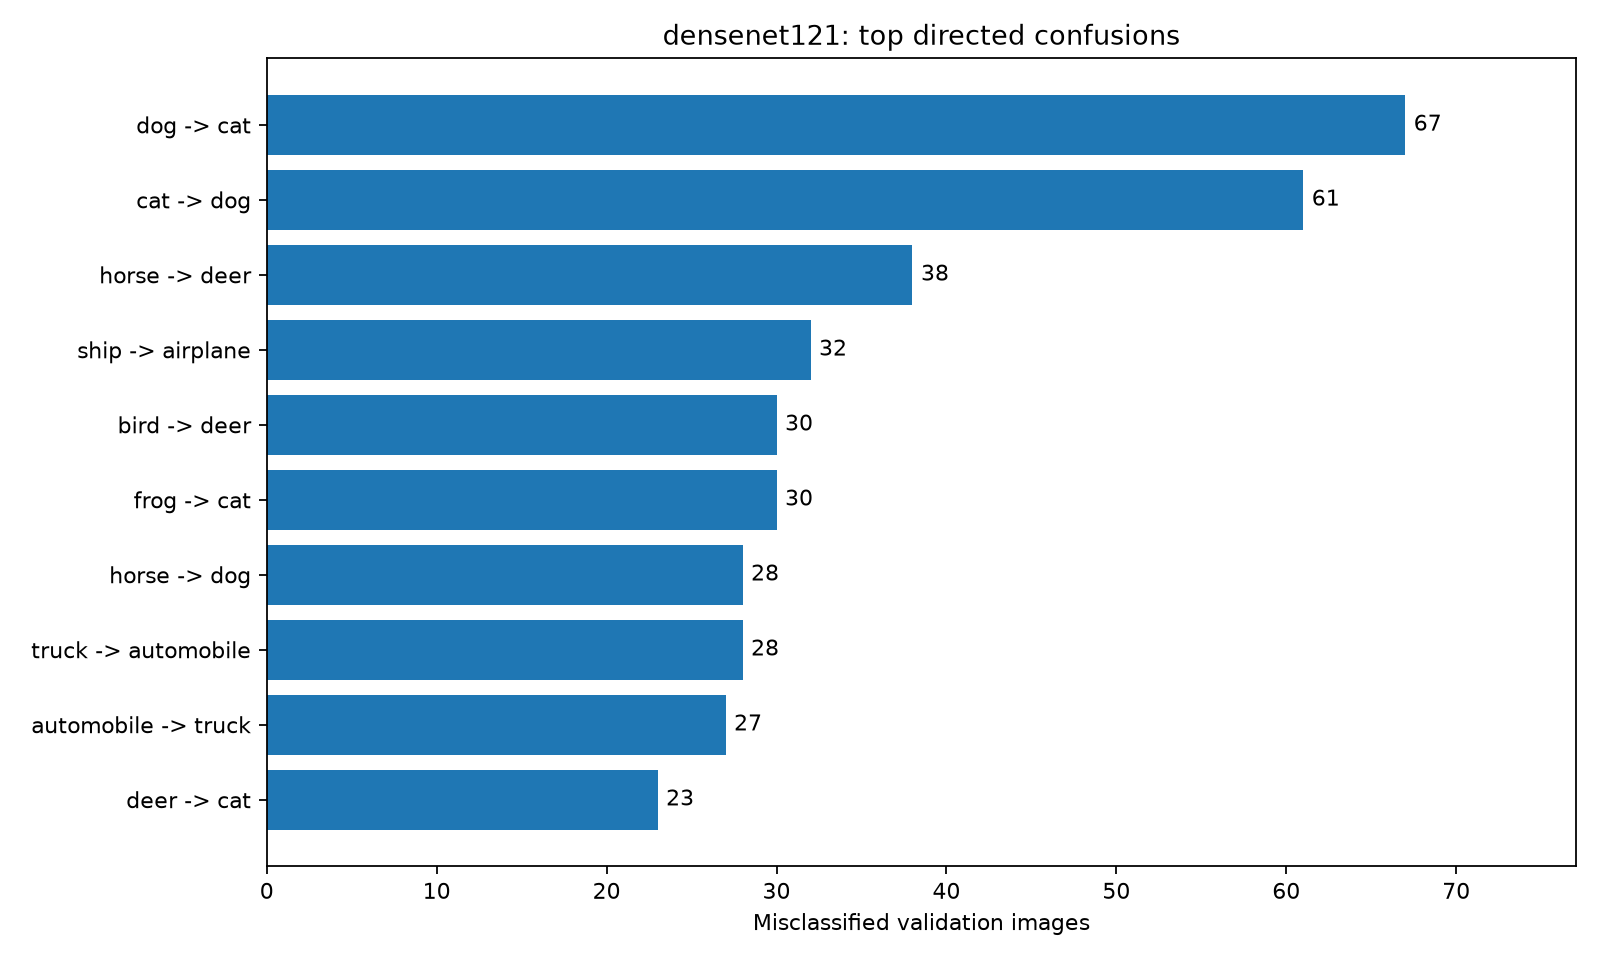

Source data for this figure (header and first rows):
true_class, predicted_class, count, percent_true_class
dog, cat, 67, 13.4
cat, dog, 61, 12.2
horse, deer, 38, 7.6
ship, airplane, 32, 6.4
bird, deer, 30, 6.0
frog, cat, 30, 6.0
horse, dog, 28, 5.6
truck, automobile, 28, 5.6
automobile, truck, 27, 5.4
deer, cat, 23, 4.6
